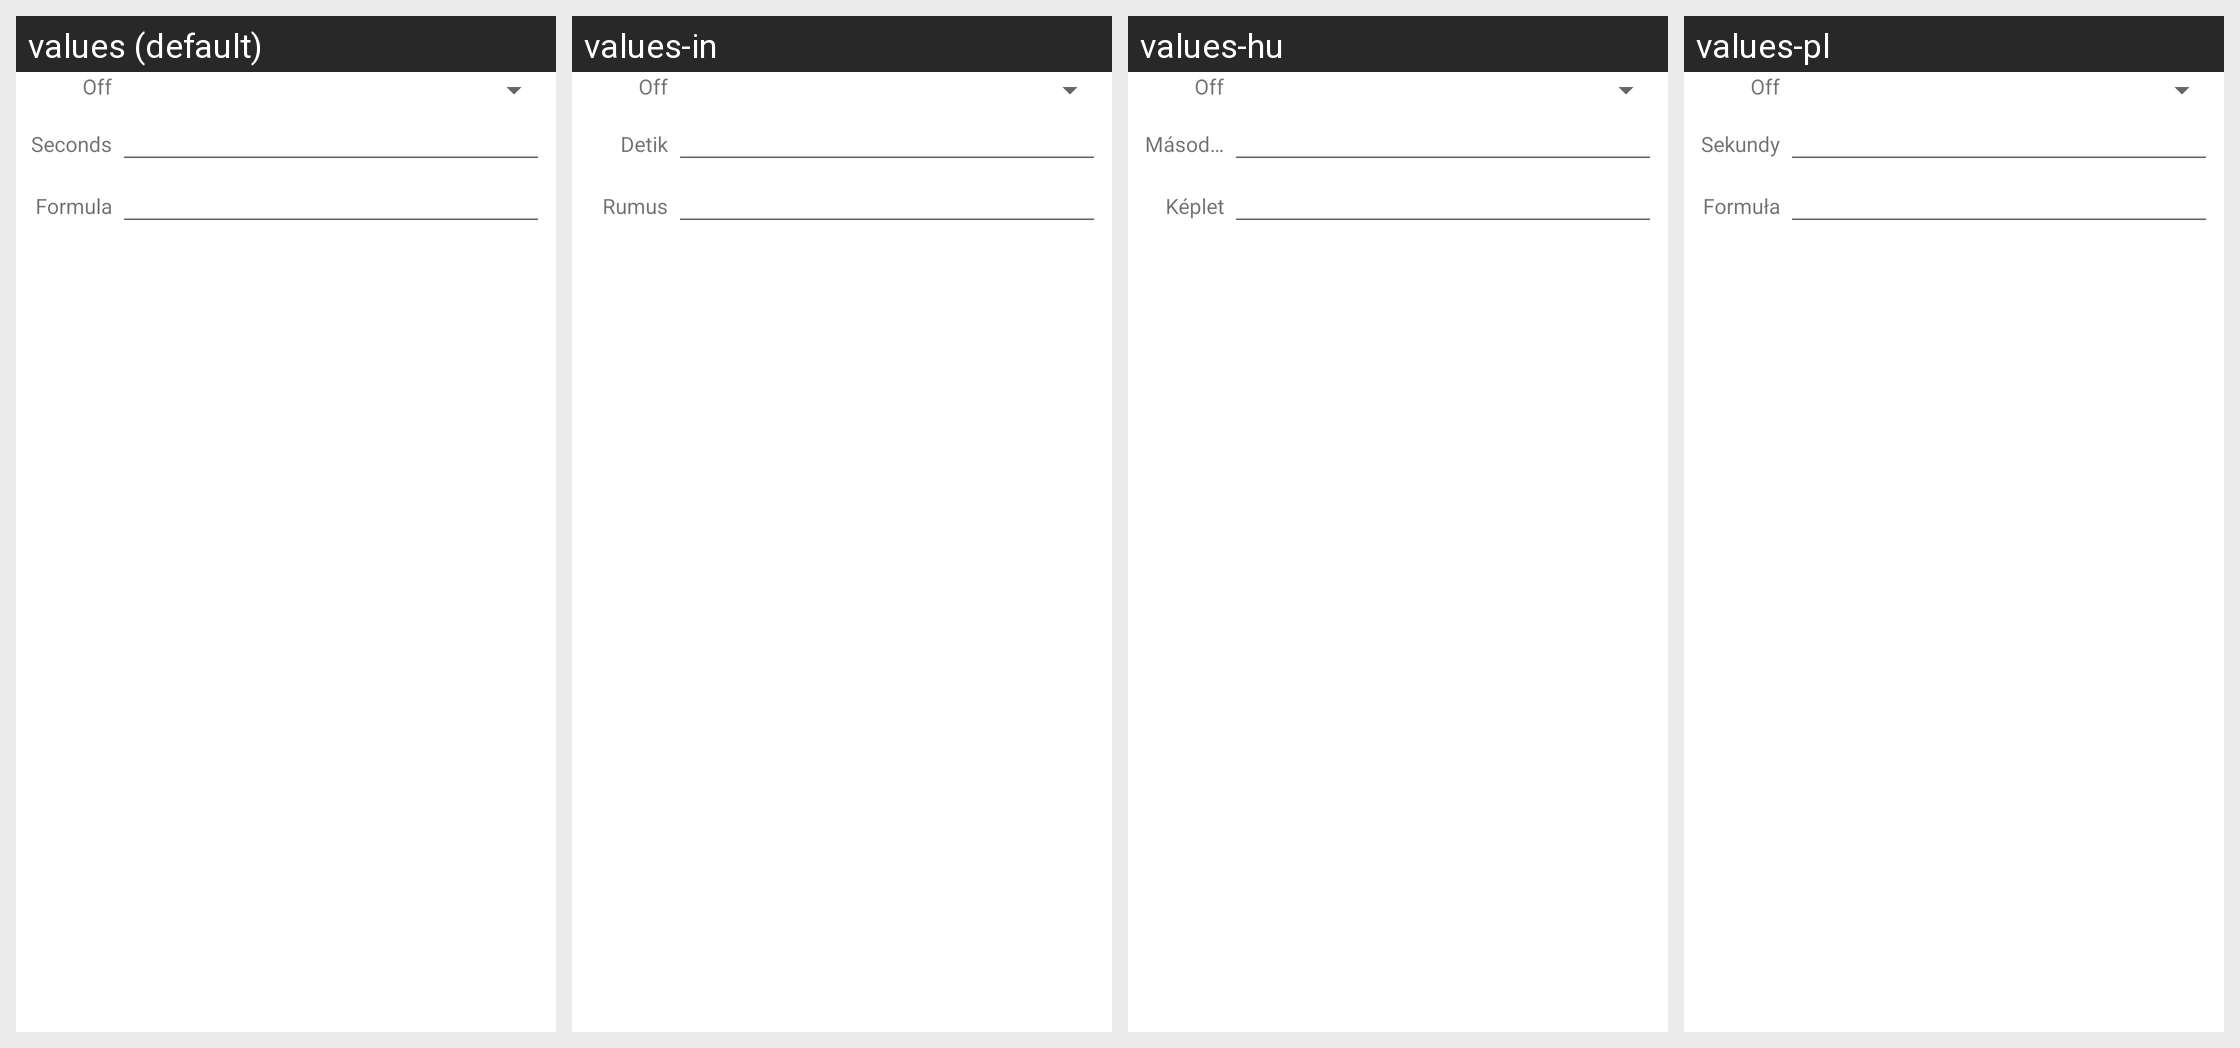

The Android screen above is rendered under several locales of the same app. Produce the string resources it draws, with the default and per-locale values.
Android screen res/layout/kw_dialog_global_switch_mode.xml rendered under 4 locales, left to right: values (default), values-in, values-hu, values-pl. Device: Nexus 5 (rendered at 1080×1920; each locale shown at half size, 540×960, under a caption strip naming it); theme AppTheme.
Other locales in the repository, not shown: values-ar, values-bg, values-ca, values-cs, values-de, values-el, values-es, values-fr, values-he, values-hy, values-it, values-ja, values-ko, values-lt, values-nl, values-pt, values-ro, values-ru, values-sk, values-sv, values-tr, values-vi, values-zh-rCN, values-zh-rTW.
Strings drawn on this screen, with the default value and each locale's value (text and hints the layout hard-codes, and strings that could not be matched under every locale, appear in the picture but are not listed):

option_progress_secs
  values: Seconds
  values-in: Detik
  values-hu: Másodpercek
  values-pl: Sekundy

action_formula
  values: Formula
  values-in: Rumus
  values-hu: Képlet
  values-pl: Formuła
